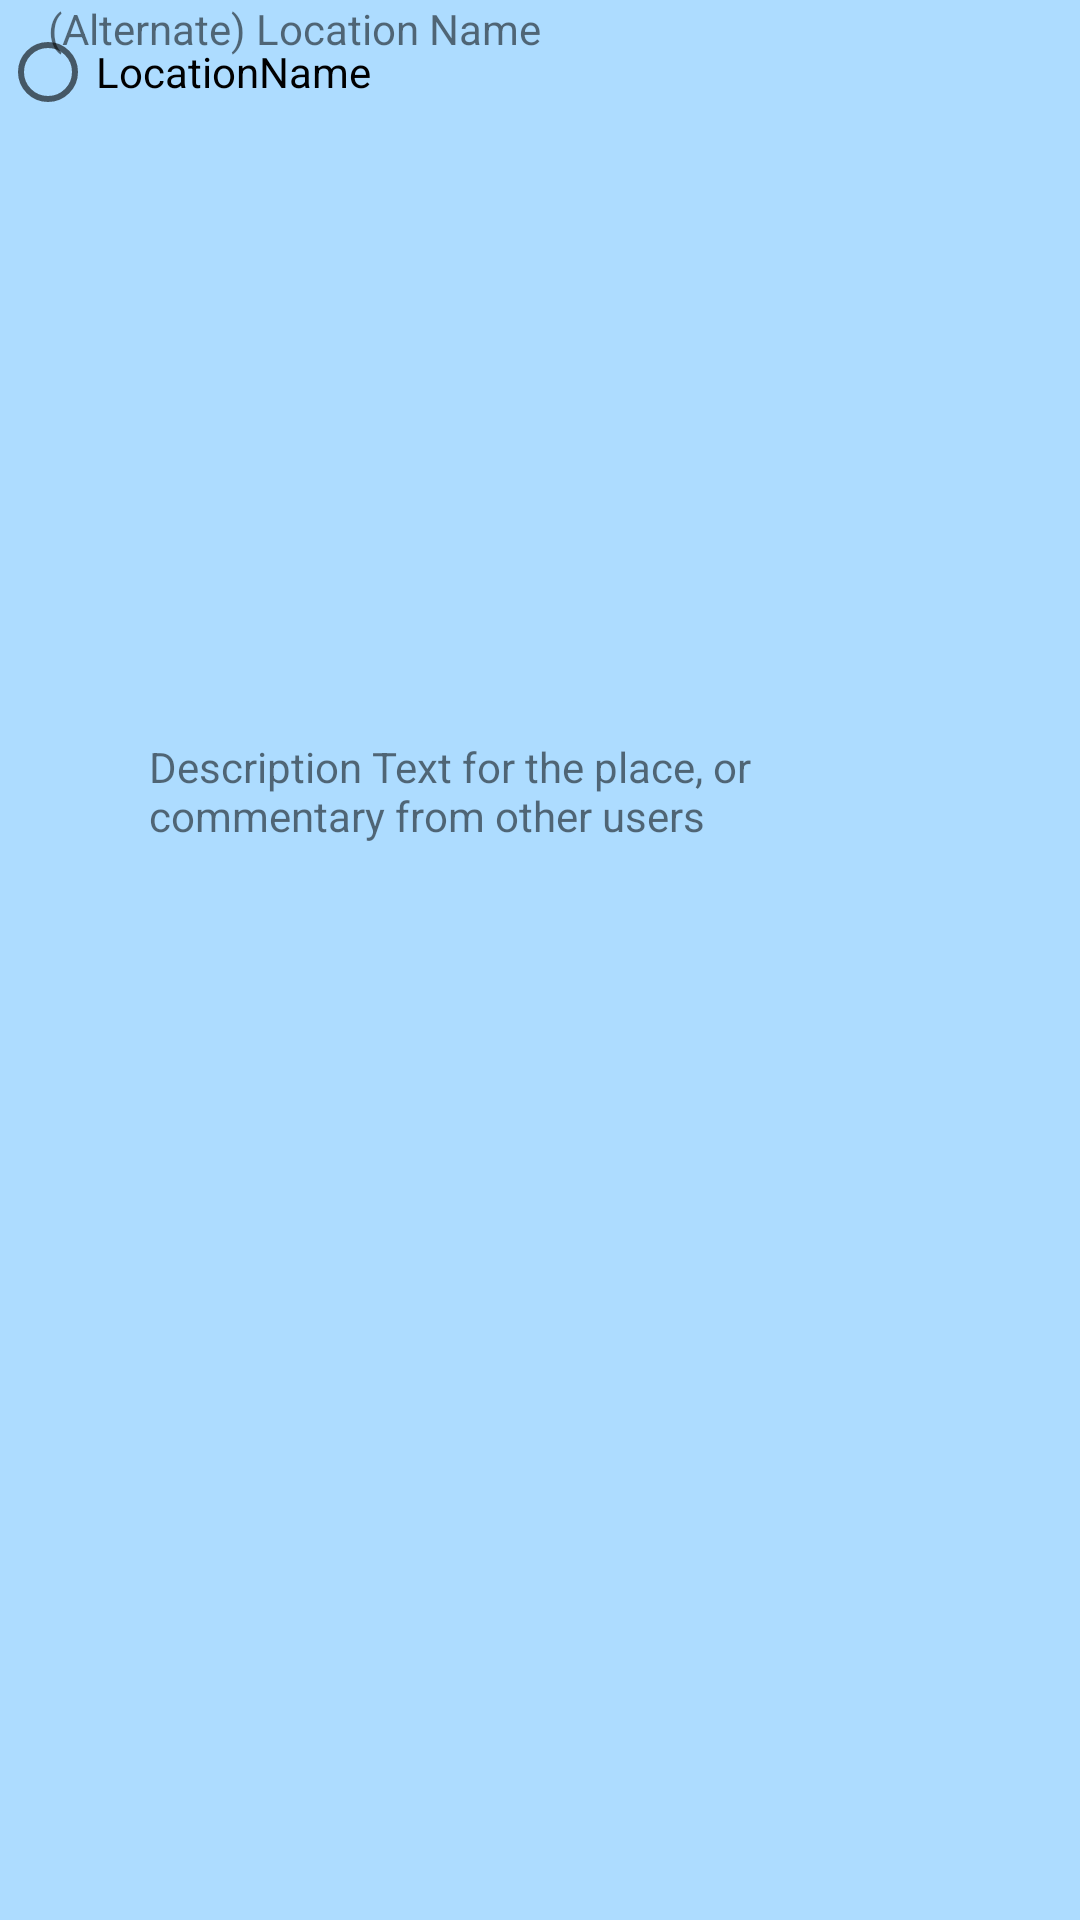

Layout XML and referenced resources for this Android screen:
<!-- AndroidManifest.xml: application theme Theme.FinalProjectAndroid -->
<!-- res/layout/activity_information.xml -->
<?xml version="1.0" encoding="utf-8"?>
<androidx.constraintlayout.widget.ConstraintLayout xmlns:android="http://schemas.android.com/apk/res/android"
    xmlns:app="http://schemas.android.com/apk/res-auto"
    xmlns:tools="http://schemas.android.com/tools"
    android:layout_width="match_parent"
    android:layout_height="match_parent"
    tools:context=".Information">

    <ImageView
        android:id="@+id/imageView_information_locationpicture"
        android:layout_width="202dp"
        android:layout_height="143dp"
        android:layout_marginTop="16dp"
        app:layout_constraintTop_toTopOf="parent"
        tools:layout_editor_absoluteX="203dp"
        tools:srcCompat="@tools:sample/backgrounds/scenic" />

    <TextView
        android:id="@+id/textView_information_locationtitle"
        android:layout_width="wrap_content"
        android:layout_height="wrap_content"
        android:layout_marginStart="16dp"
        android:text="(Alternate) Location Name"
        app:layout_constraintStart_toStartOf="parent"
        tools:layout_editor_absoluteY="74dp" />

    <TextView
        android:id="@+id/textView4"
        android:layout_width="261dp"
        android:layout_height="146dp"
        android:text="Description Text for the place, or commentary from other users"
        app:layout_constraintBottom_toBottomOf="parent"
        app:layout_constraintEnd_toEndOf="parent"
        app:layout_constraintStart_toStartOf="parent"
        app:layout_constraintTop_toTopOf="parent"
        app:layout_constraintVertical_bias="0.498" />

    <RadioButton
        android:id="@+id/radioButton_information_titleandfavorite"
        android:layout_width="wrap_content"
        android:layout_height="wrap_content"
        android:text="LocationName"
        tools:layout_editor_absoluteX="41dp"
        tools:layout_editor_absoluteY="26dp" />
</androidx.constraintlayout.widget.ConstraintLayout>
<!-- resources referenced by this layout -->
<resources>
  <style name="Theme.FinalProjectAndroid" parent="Theme.MaterialComponents.DayNight.DarkActionBar">
          
          <item name="colorPrimary">@color/purple_500</item>
          <item name="colorPrimaryVariant">@color/purple_700</item>
          <item name="colorOnPrimary">@color/white</item>
          
          <item name="colorSecondary">@color/teal_200</item>
          <item name="colorSecondaryVariant">@color/teal_700</item>
          <item name="colorOnSecondary">@color/black</item>
          <item name="android:windowBackground">@color/teal_700</item>
          
          <item name="android:statusBarColor" tools:targetApi="l">?attr/colorPrimaryVariant</item>
          
      </style>
  <color name="purple_500">#FF5561a3</color>
  <color name="purple_700">#FF3700B3</color>
  <color name="white">#FFFFFFFF</color>
  <color name="teal_200">#FF03DAC5</color>
  <color name="teal_700">#FFaddcff</color>
  <color name="black">#FF000000</color>
</resources>
